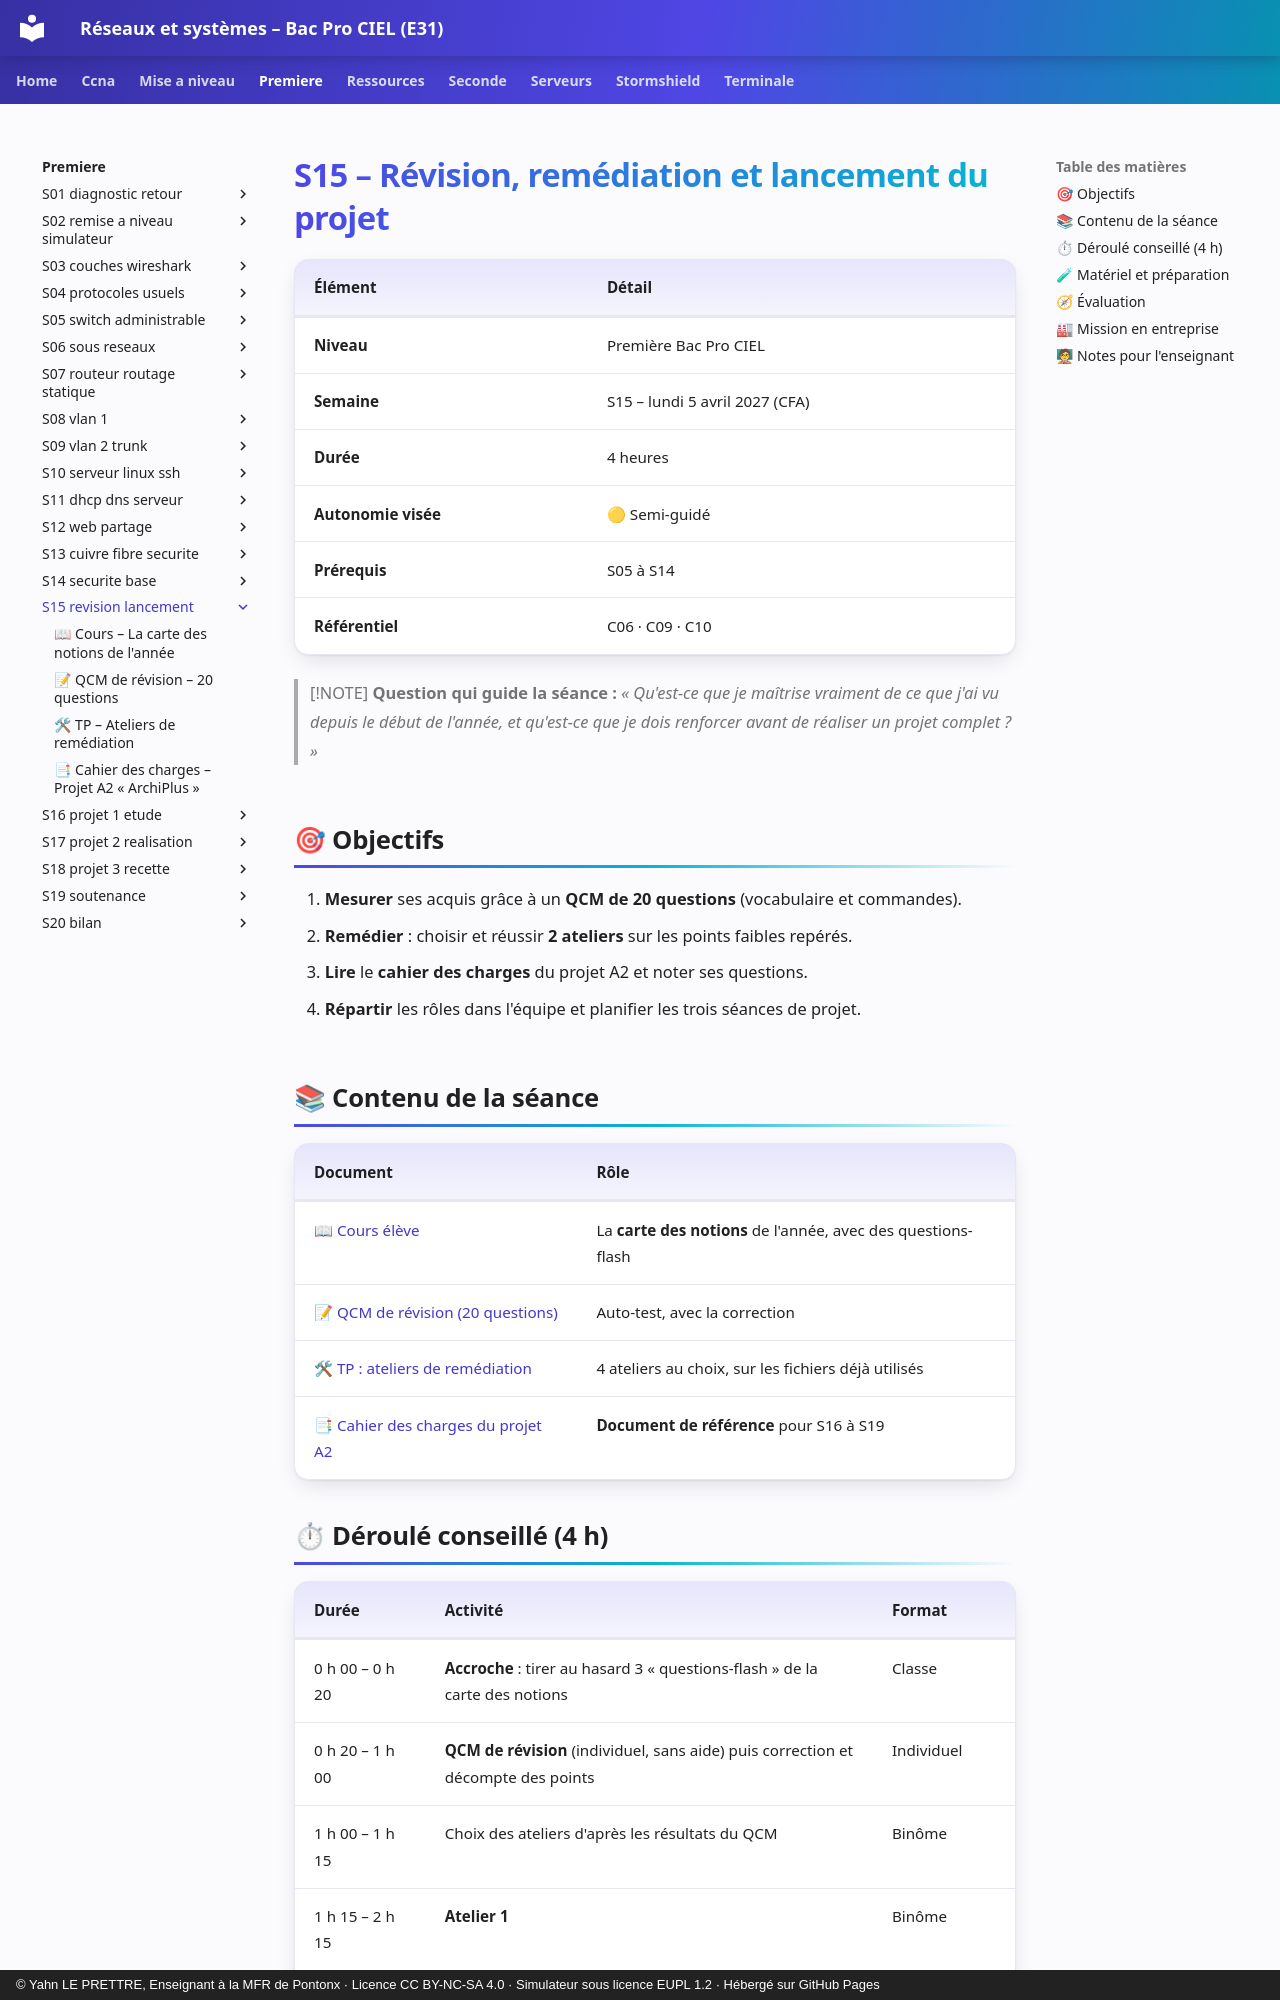

repository: YahnLP/bacprociel-reseau-systeme · page: premiere/S15-revision-lancement/index.html · generator: mkdocs · copyright: © Yahn LE PRETTRE, Enseignant à la MFR de Pontonx · Licence CC BY-NC-SA 4.0 · Simulateur sous licence EUPL 1.2 · Hébergé sur GitHub Pages

# S15 – Révision, remédiation et lancement du projet

| Élément | Détail |
|---|---|
| **Niveau** | Première Bac Pro CIEL |
| **Semaine** | S15 – lundi 5 avril 2027 (CFA) |
| **Durée** | 4 heures |
| **Autonomie visée** | 🟡 Semi-guidé |
| **Prérequis** | S05 à S14 |
| **Référentiel** | C06 · C09 · C10 |

> [!NOTE]
> **Question qui guide la séance :** *« Qu'est-ce que je maîtrise vraiment de ce que j'ai vu depuis le début de l'année, et qu'est-ce que je dois renforcer avant de réaliser un projet complet ? »*

## 🎯 Objectifs

1. **Mesurer** ses acquis grâce à un **QCM de 20 questions** (vocabulaire et commandes).
2. **Remédier** : choisir et réussir **2 ateliers** sur les points faibles repérés.
3. **Lire** le **cahier des charges** du projet A2 et noter ses questions.
4. **Répartir** les rôles dans l'équipe et planifier les trois séances de projet.

## 📚 Contenu de la séance

| Document | Rôle |
|---|---|
| [📖 Cours élève](01-cours.md) | La **carte des notions** de l'année, avec des questions-flash |
| [📝 QCM de révision (20 questions)](02-qcm-revision.md) | Auto-test, avec la correction |
| [🛠 TP : ateliers de remédiation](03-tp-ateliers.md) | 4 ateliers au choix, sur les fichiers déjà utilisés |
| [📑 Cahier des charges du projet A2](04-cahier-des-charges.md) | **Document de référence** pour S16 à S19 |
